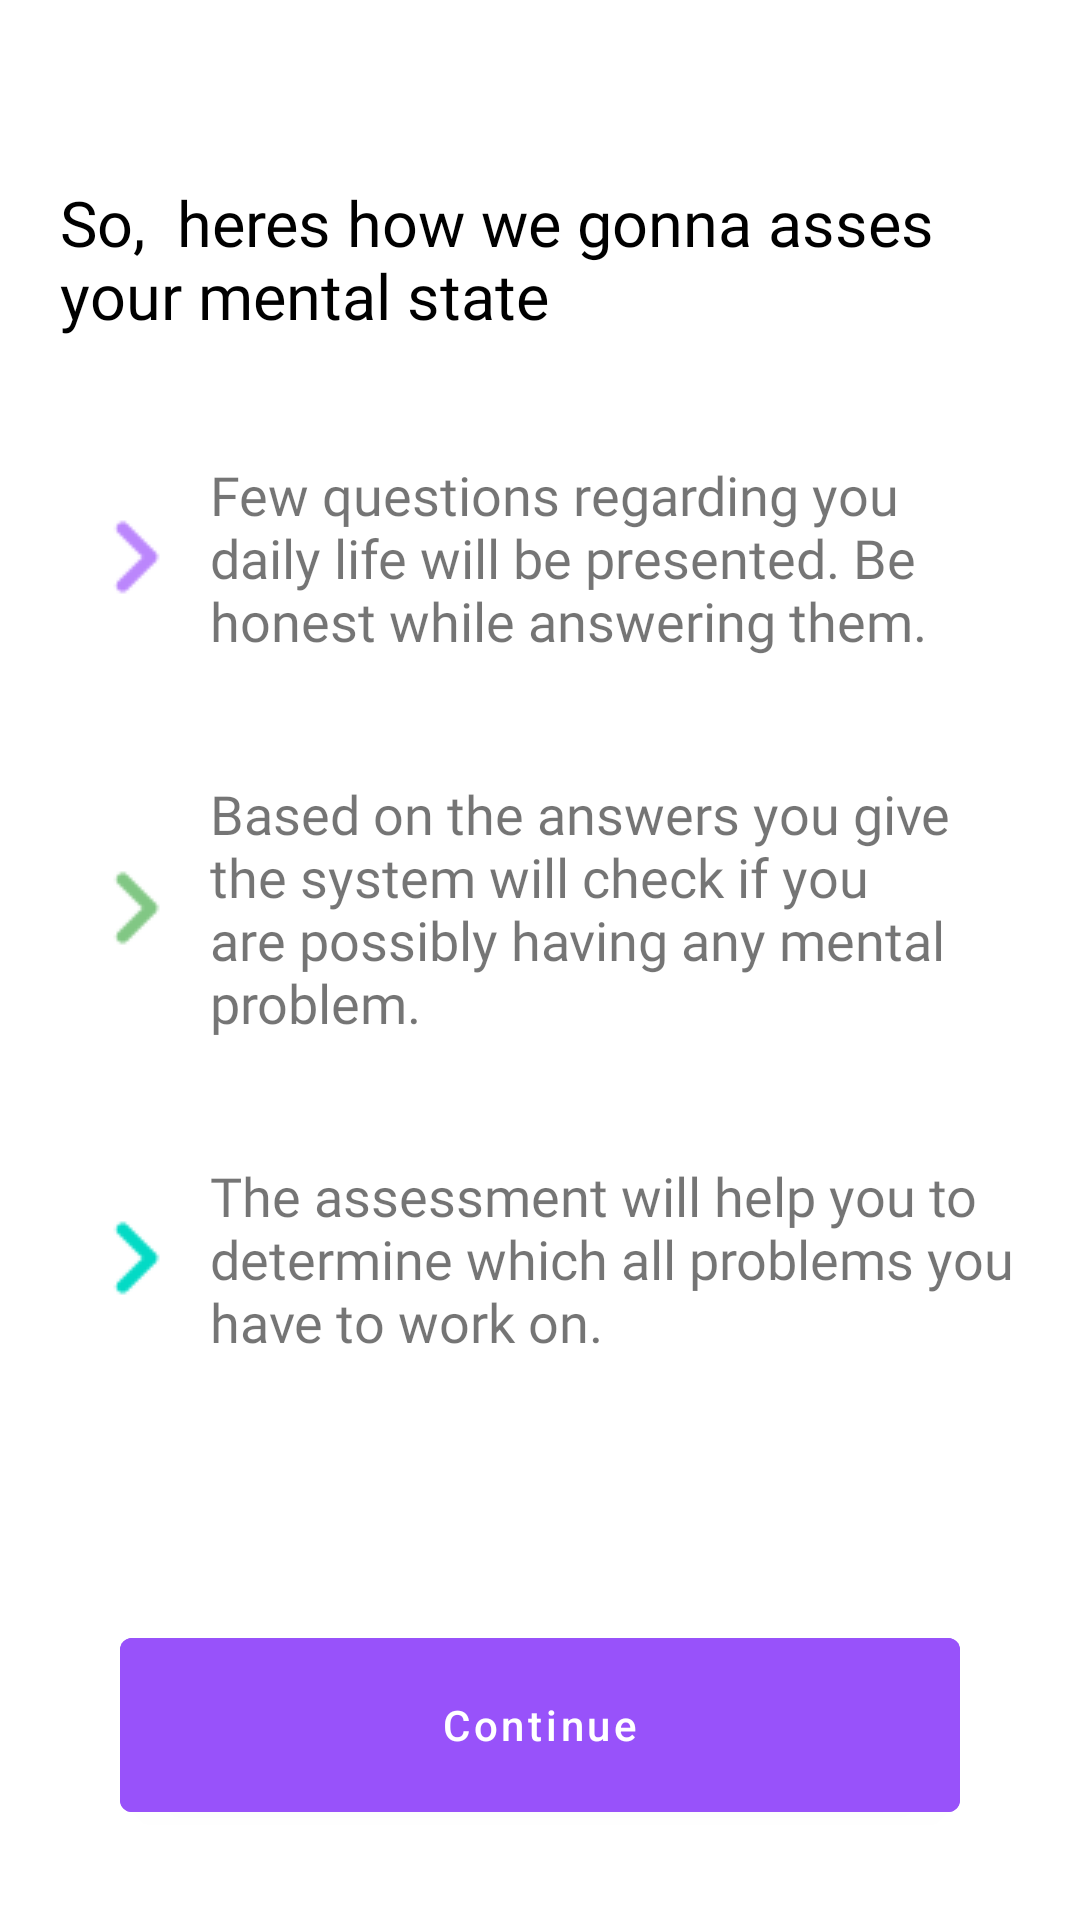

Layout XML and referenced resources for this Android screen:
<!-- AndroidManifest.xml: application theme Theme.JoyBoy -->
<!-- res/layout/activity_asses_state.xml -->
<?xml version="1.0" encoding="utf-8"?>
<androidx.constraintlayout.widget.ConstraintLayout xmlns:android="http://schemas.android.com/apk/res/android"
    xmlns:app="http://schemas.android.com/apk/res-auto"
    xmlns:tools="http://schemas.android.com/tools"
    android:layout_width="match_parent"
    android:layout_height="match_parent"
    android:paddingTop="60dp"
    tools:context=".ui.assesmystate.AssesStateActivity">


    <TextView
        android:id="@+id/textView"
        android:layout_width="match_parent"
        android:layout_height="wrap_content"
        android:layout_marginHorizontal="20dp"
        android:fontFamily="@font/raleway_medium"
        android:text="So,  heres how we gonna asses your mental state"
        android:textSize="21sp"
        android:textColor="@color/black"
        app:layout_constraintEnd_toEndOf="parent"
        app:layout_constraintStart_toStartOf="parent"
        app:layout_constraintTop_toTopOf="parent" />


    <LinearLayout
        android:layout_width="match_parent"
        android:layout_height="wrap_content"
        android:layout_marginTop="40dp"
        android:orientation="vertical"
        app:layout_constraintTop_toBottomOf="@+id/textView">

        <TextView
            android:id="@+id/pt1_tv"
            android:layout_width="match_parent"
            android:layout_height="wrap_content"
            android:layout_marginHorizontal="20dp"
            android:drawableStart="@drawable/next_ico"
            android:fontFamily="@font/raleway_medium"
            android:drawableTint="@color/purple_200"
            android:text="Few questions regarding you daily life will be presented. Be honest while answering them."
            android:textSize="18sp"
            app:layout_constraintEnd_toEndOf="parent"
            app:layout_constraintStart_toStartOf="parent"
            app:layout_constraintTop_toTopOf="parent" />


        <TextView
            android:id="@+id/pt2_tv"
            android:layout_width="match_parent"
            android:layout_height="wrap_content"
            android:layout_marginHorizontal="20dp"
            android:layout_marginTop="40dp"
            android:drawableTint="@color/green_300"
            android:drawableStart="@drawable/next_ico"
            android:fontFamily="@font/raleway_medium"
            android:text="Based on the answers you give the system will check if you are possibly having any mental problem."
            android:textSize="18sp"
            app:layout_constraintEnd_toEndOf="parent"
            app:layout_constraintStart_toStartOf="parent"
            app:layout_constraintTop_toTopOf="parent" />


        <TextView
            android:id="@+id/pt3_tv"
            android:layout_width="match_parent"
            android:layout_height="wrap_content"
            android:layout_marginHorizontal="20dp"
            android:layout_marginTop="40dp"
            android:drawableTint="@color/teal_200"
            android:drawableStart="@drawable/next_ico"
            android:fontFamily="@font/raleway_medium"
            android:text="The assessment will help you to determine which all problems you have to work on."
            android:textSize="18sp"
            app:layout_constraintEnd_toEndOf="parent"
            app:layout_constraintStart_toStartOf="parent"
            app:layout_constraintTop_toTopOf="parent" />


    </LinearLayout>






    <com.google.android.material.button.MaterialButton
        android:layout_width="match_parent"
        android:layout_height="70dp"
        android:id="@+id/continue_mb"
        android:text="Continue"
        android:textAllCaps="false"
        android:layout_marginHorizontal="40dp"
        app:layout_constraintBottom_toBottomOf="parent"
        android:layout_marginBottom="30dp"
        android:backgroundTint="#9852FA"/>
    
    
    

</androidx.constraintlayout.widget.ConstraintLayout>
<!-- resources referenced by this layout -->
<resources>
  <color name="black">#FF000000</color>
  <color name="green_300">#81C784</color>
  <color name="purple_200">#FFBB86FC</color>
  <color name="teal_200">#FF03DAC5</color>
  <!-- drawable next_ico: png bitmap (drawable-v24, 246 bytes) -->
  <style name="Theme.JoyBoy" parent="Theme.MaterialComponents.Light.NoActionBar">
          
          <item name="colorPrimary">@color/black</item>
          <item name="colorPrimaryVariant">@color/black</item>
          <item name="colorOnPrimary">@color/white</item>
          
          <item name="colorSecondary">@color/black</item>
          <item name="colorSecondaryVariant">@color/black</item>
          <item name="colorOnSecondary">@color/grey_med</item>
          
          <item name="android:statusBarColor" tools:targetApi="l">?attr/colorPrimaryVariant</item>
          
      </style>
  <color name="white">#FFFFFFFF</color>
  <color name="grey_med">#494949</color>
</resources>
